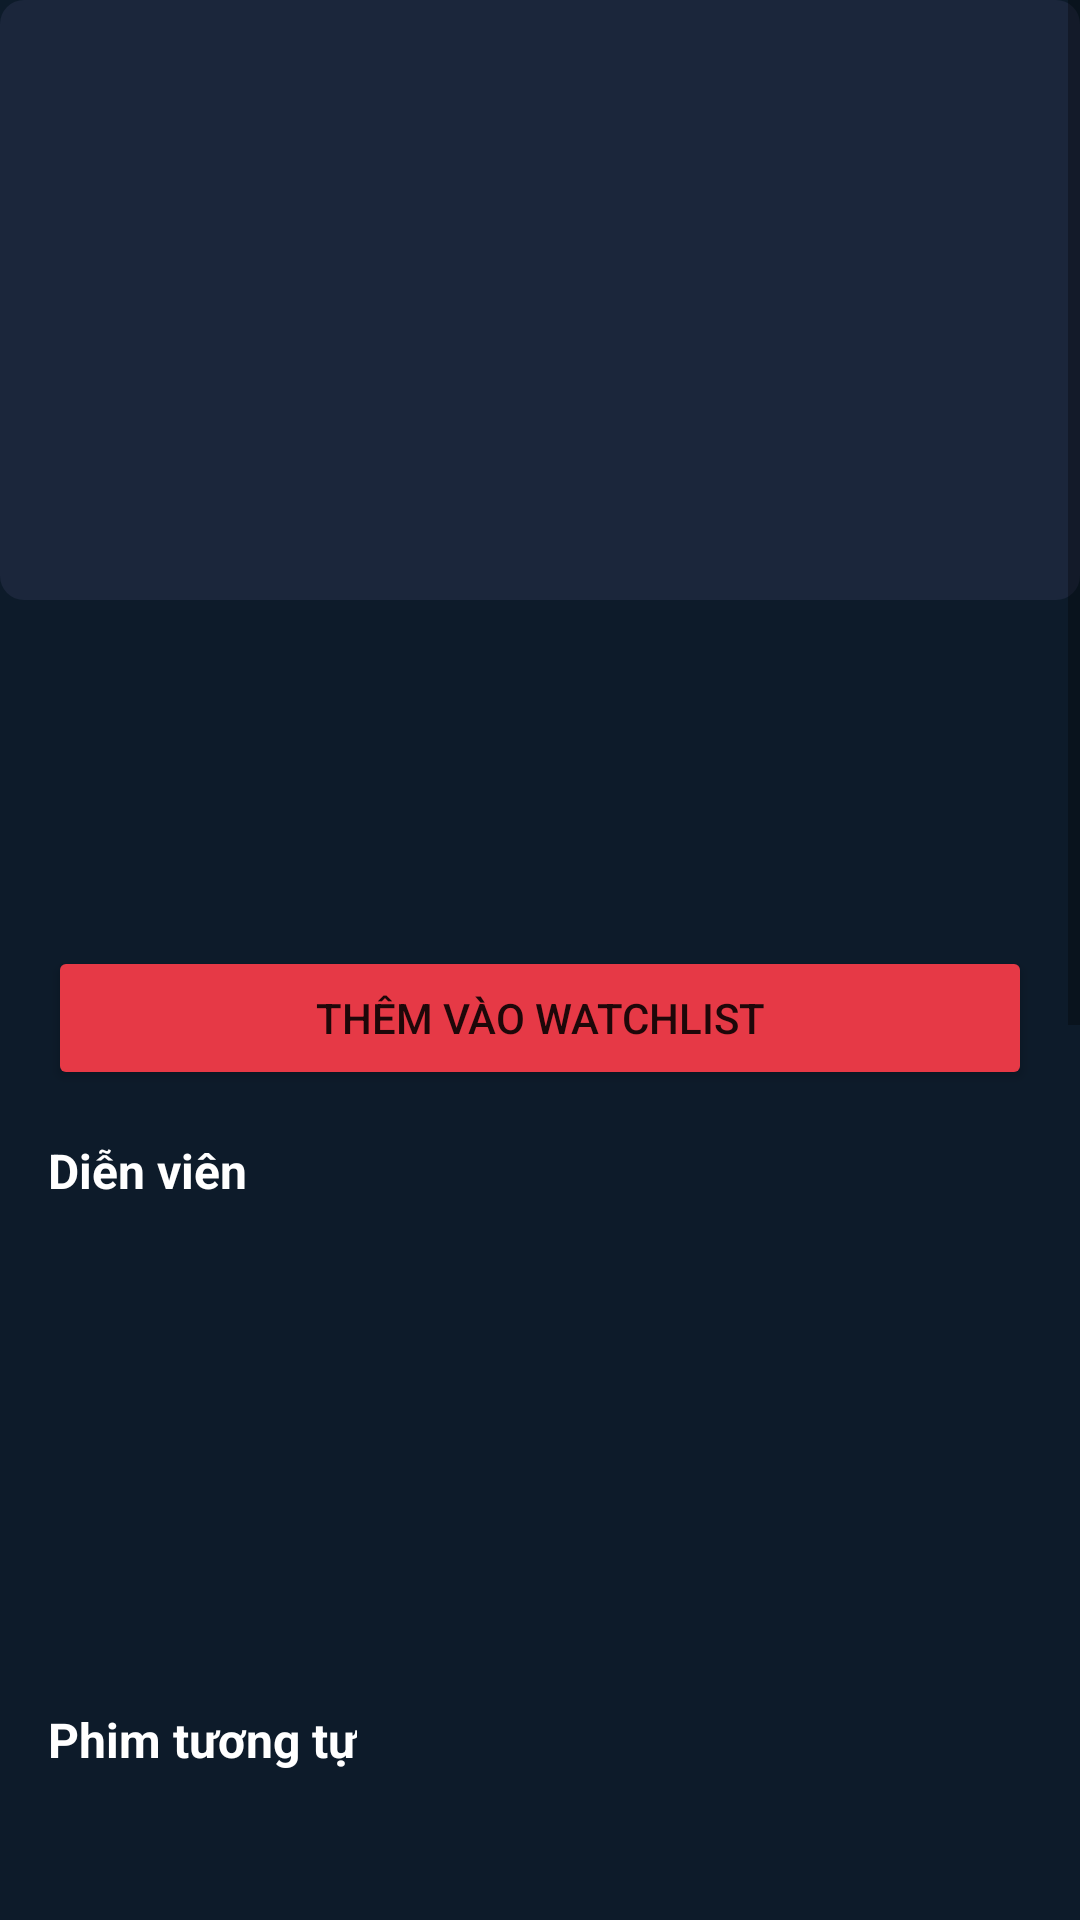

This screen was rendered from an Android layout file. Write that file and the resources it references.
<!-- AndroidManifest.xml: application theme Theme.CineMatch -->
<!-- res/layout/activity_movie_detail.xml -->
<?xml version="1.0" encoding="utf-8"?>
<ScrollView xmlns:android="http://schemas.android.com/apk/res/android"
    android:layout_width="match_parent"
    android:layout_height="match_parent"
    android:background="@color/cinematch_bg">

    <LinearLayout
        android:layout_width="match_parent"
        android:layout_height="wrap_content"
        android:orientation="vertical"
        android:paddingBottom="24dp">

        <ImageView
            android:id="@+id/imgBackdrop"
            android:layout_width="match_parent"
            android:layout_height="200dp"
            android:scaleType="centerCrop"
            android:background="@drawable/placeholder_poster" />

        <LinearLayout
            android:layout_width="match_parent"
            android:layout_height="wrap_content"
            android:orientation="vertical"
            android:padding="16dp">

            <TextView
                android:id="@+id/tvTitle"
                android:layout_width="match_parent"
                android:layout_height="wrap_content"
                android:textColor="@color/white"
                android:textSize="22sp"
                android:textStyle="bold" />

            <TextView
                android:id="@+id/tvMeta"
                android:layout_width="match_parent"
                android:layout_height="wrap_content"
                android:layout_marginTop="4dp"
                android:textColor="@color/gray_text" />

            <TextView
                android:id="@+id/tvOverview"
                android:layout_width="match_parent"
                android:layout_height="wrap_content"
                android:layout_marginTop="12dp"
                android:textColor="@color/white" />

            <Button
                android:id="@+id/btnWatchlist"
                android:layout_width="match_parent"
                android:layout_height="wrap_content"
                android:layout_marginTop="16dp"
                android:backgroundTint="@color/cinematch_accent"
                android:text="@string/add_to_watchlist" />

            
            <Button
                android:id="@+id/btnTrailer"
                android:layout_width="wrap_content"
                android:layout_height="wrap_content"
                android:layout_marginTop="16dp"
                android:text="▶  TRAILER"
                android:textColor="@color/white"
                android:backgroundTint="@color/cinematch_surface"
                android:visibility="gone" />

            <TextView
                android:layout_width="wrap_content"
                android:layout_height="wrap_content"
                android:layout_marginTop="16dp"
                android:text="Diễn viên"
                android:textColor="@color/white"
                android:textSize="16sp"
                android:textStyle="bold" />

            <androidx.recyclerview.widget.RecyclerView
                android:id="@+id/rvCast"
                android:layout_width="match_parent"
                android:layout_height="140dp"
                android:orientation="horizontal"
                android:layout_marginTop="8dp" />

            <TextView
                android:layout_width="wrap_content"
                android:layout_height="wrap_content"
                android:layout_marginTop="20dp"
                android:text="Phim tương tự"
                android:textColor="@color/white"
                android:textSize="16sp"
                android:textStyle="bold" />

            <androidx.recyclerview.widget.RecyclerView
                android:id="@+id/rvSimilar"
                android:layout_width="match_parent"
                android:layout_height="200dp"
                android:orientation="horizontal"
                android:layout_marginTop="8dp"
                android:clipToPadding="false" />

            <TextView
                android:layout_width="wrap_content"
                android:layout_height="wrap_content"
                android:layout_marginTop="16dp"
                android:text="Đánh giá của bạn (thang 5 sao = 10 điểm)"
                android:textColor="@color/white"
                android:textSize="14sp" />

            
            <RatingBar
                android:id="@+id/ratingBar"
                android:layout_width="wrap_content"
                android:layout_height="wrap_content"
                android:layout_marginTop="4dp"
                android:layout_marginStart="-8dp"
                android:isIndicator="false"
                android:numStars="5"
                android:stepSize="0.5"
                android:scaleX="0.8"
                android:scaleY="0.8"
                android:transformPivotX="0dp" />

            <Button
                android:id="@+id/btnSaveRating"
                android:layout_width="wrap_content"
                android:layout_height="wrap_content"
                android:layout_marginTop="8dp"
                android:backgroundTint="@color/cinematch_accent"
                android:text="Lưu đánh giá" />

            <TextView
                android:layout_width="wrap_content"
                android:layout_height="wrap_content"
                android:layout_marginTop="16dp"
                android:text="@string/write_review"
                android:textColor="@color/white"
                android:textSize="16sp"
                android:textStyle="bold" />

            <EditText
                android:id="@+id/edtReviewContent"
                android:layout_width="match_parent"
                android:layout_height="wrap_content"
                android:layout_marginTop="8dp"
                android:background="@drawable/placeholder_poster"
                android:padding="8dp"
                android:textColor="@color/white"
                android:minLines="2" />

            <Button
                android:id="@+id/btnSubmitReview"
                android:layout_width="wrap_content"
                android:layout_height="wrap_content"
                android:layout_marginTop="8dp"
                android:text="@string/submit" />

            <TextView
                android:layout_width="wrap_content"
                android:layout_height="wrap_content"
                android:layout_marginTop="16dp"
                android:text="@string/community_reviews"
                android:textColor="@color/white"
                android:textSize="16sp"
                android:textStyle="bold" />

            <androidx.recyclerview.widget.RecyclerView
                android:id="@+id/rvReviews"
                android:layout_width="match_parent"
                android:layout_height="wrap_content"
                android:nestedScrollingEnabled="false"
                android:layout_marginTop="8dp" />

        </LinearLayout>
    </LinearLayout>
</ScrollView>
<!-- resources referenced by this layout -->
<resources>
  <color name="cinematch_accent">#E63946</color>
  <color name="cinematch_bg">#0D1B2A</color>
  <color name="cinematch_surface">#1B263B</color>
  <color name="gray_text">#A9A9A9</color>
  <color name="white">#FFFFFF</color>
  <!-- drawable placeholder_poster (drawable) -->
  <?xml version="1.0" encoding="utf-8"?>
  <shape xmlns:android="http://schemas.android.com/apk/res/android" android:shape="rectangle">
      <solid android:color="#1B263B" />
      <corners android:radius="8dp" />
  </shape>
  <string name="add_to_watchlist">Thêm vào Watchlist</string>
  <string name="community_reviews">Đánh giá cộng đồng</string>
  <string name="submit">Gửi</string>
  <string name="write_review">Viết đánh giá</string>
  <style name="Theme.CineMatch" parent="Theme.MaterialComponents.DayNight.NoActionBar">
          <item name="colorPrimary">@color/cinematch_primary</item>
          <item name="colorSecondary">@color/cinematch_accent</item>
          <item name="android:windowBackground">@color/cinematch_bg</item>
      </style>
  <color name="cinematch_primary">#0D1B2A</color>
</resources>
